Run: headless pygame with SDL's dummy video driver; simulated clock (each Clock.tick advances the game by its frame time, no real sleeping); random seed 0; keys injected as events and as key.get_pressed() state; mouse plan: one left click at the window centre at the start of phase 2, then a move to the lower-right quarter at the start of phase 3.
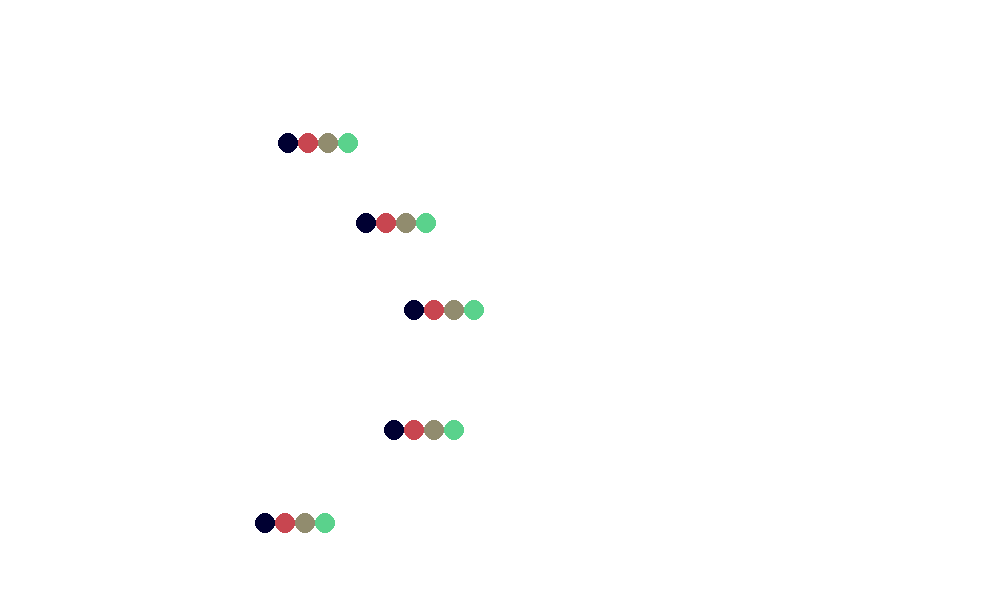
Frame 1 of 4 · flips 1–60 · no input
Frame 2 of 4 · flips 61–180 · clicked the window centre · tapped SPACE, RETURN · held RIGHT (→), D · screen unchanged from frame 1, image omitted
Frame 3 of 4 · flips 181–300 · moved the mouse to the lower-right quarter · held DOWN (↓), S · screen unchanged from frame 2, image omitted
Frame 4 of 4 · flips 301–420 · held LEFT (←), A, UP (↑), W · screen unchanged from frame 3, image omitted

The pygame program that drew these frames:

# agent guessing game prototype

import pygame
import math
import random
from pygame.locals import *

background_colour = (255,255,255)
(width, height) = (1000, 600)

screen = pygame.display.set_mode((width, height))#,pygame.FULLSCREEN)
screen.fill(background_colour)
pygame.display.set_caption('Noise')
pygame.font.init()

myfont = pygame.font.SysFont("monospace", 20)

def distance(x1,y1,x2,y2):
	return math.sqrt((x1 - x2)**2 + (y1 - y2)**2)

class microbe:
	def __init__(self):
		self.x = random.randint(0,width - 200)
		self.y = random.randint(0,height - 50)
		self.vulnerable = random.randint(0,3)

	def display(self):
		for i in range(4):
			if self.vulnerable == i and distance(self.x, self.y, mousex, mousey) <= 50:
				pass
			else:
				pygame.draw.circle(screen, [200*i % 255,70*i % 255, (50 + 30*i) % 255], (int(self.x + 20*i), int(self.y)), 10, 0)


global microbes
microbes = []
for i in range(5):
	microbes.append(microbe())


running = True
while running:
	for event in pygame.event.get():
	    if event.type == pygame.QUIT:
	        running = False
	    elif event.type == KEYDOWN: 
	        if event.key == K_ESCAPE:
	            running = False
	        

	screen.fill(background_colour)

	(mousex, mousey) = pygame.mouse.get_pos()

	for microbe in microbes:
		microbe.display()

	pygame.display.flip()

pygame.quit()
